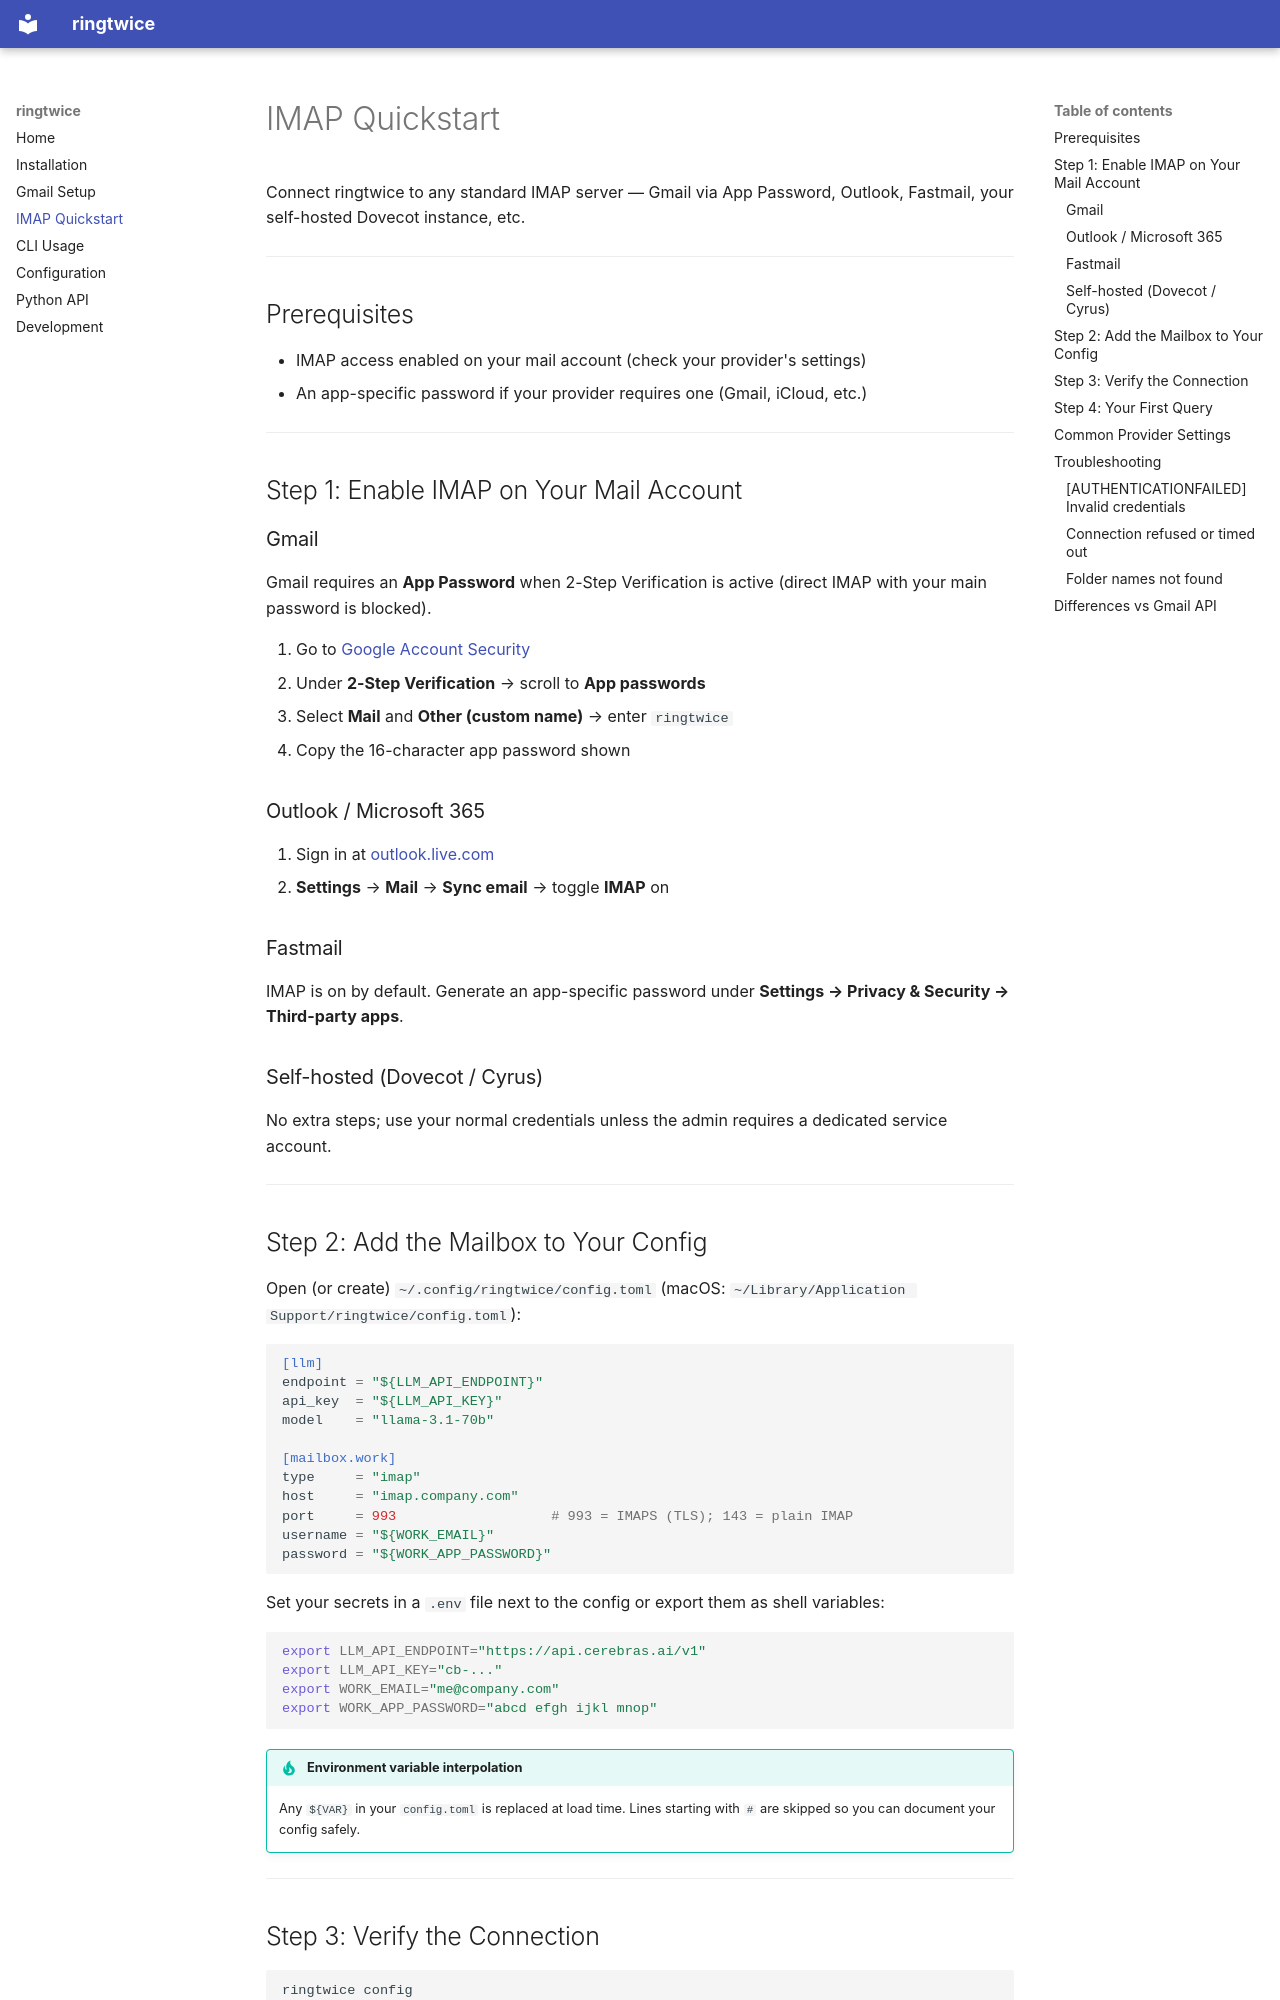

repository: twardoch/ringtwice · page: imap/index.html · generator: mkdocs

# IMAP Quickstart

Connect ringtwice to any standard IMAP server — Gmail via App Password,
Outlook, Fastmail, your self-hosted Dovecot instance, etc.

---

## Prerequisites

- IMAP access enabled on your mail account (check your provider's settings)
- An app-specific password if your provider requires one (Gmail, iCloud, etc.)

---

## Step 1: Enable IMAP on Your Mail Account

### Gmail

Gmail requires an **App Password** when 2-Step Verification is active
(direct IMAP with your main password is blocked).

1. Go to [Google Account Security](https://myaccount.google.com/security)
2. Under **2-Step Verification** → scroll to **App passwords**
3. Select **Mail** and **Other (custom name)** → enter `ringtwice`
4. Copy the 16-character app password shown

### Outlook / Microsoft 365

1. Sign in at [outlook.live.com](https://outlook.live.com)
2. **Settings** → **Mail** → **Sync email** → toggle **IMAP** on

### Fastmail

IMAP is on by default. Generate an app-specific password under
**Settings → Privacy & Security → Third-party apps**.

### Self-hosted (Dovecot / Cyrus)

No extra steps; use your normal credentials unless the admin requires a
dedicated service account.

---

## Step 2: Add the Mailbox to Your Config

Open (or create) `~/.config/ringtwice/config.toml` (macOS:
`~/Library/Application Support/ringtwice/config.toml`):

```toml
[llm]
endpoint = "${LLM_API_ENDPOINT}"
api_key  = "${LLM_API_KEY}"
model    = "llama-3.1-70b"

[mailbox.work]
type     = "imap"
host     = "imap.company.com"
port     = 993                   # 993 = IMAPS (TLS); 143 = plain IMAP
username = "${WORK_EMAIL}"
password = "${WORK_APP_PASSWORD}"
```

Set your secrets in a `.env` file next to the config or export them as
shell variables:

```bash
export LLM_API_ENDPOINT="https://api.cerebras.ai/v1"
export LLM_API_KEY="cb-..."
export WORK_EMAIL="me@company.com"
export WORK_APP_PASSWORD="abcd efgh ijkl mnop"
```

!!! tip "Environment variable interpolation"
    Any `${VAR}` in your `config.toml` is replaced at load time.
    Lines starting with `#` are skipped so you can document your config safely.

---
